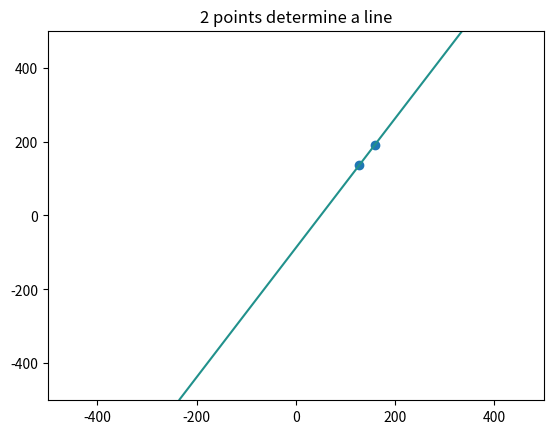
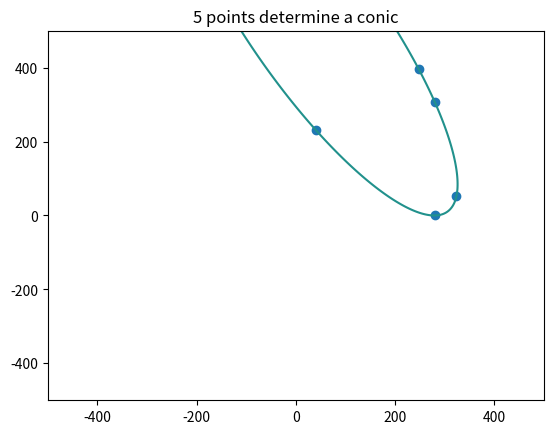
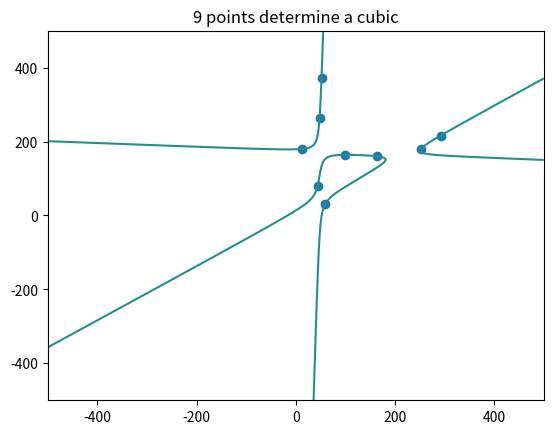
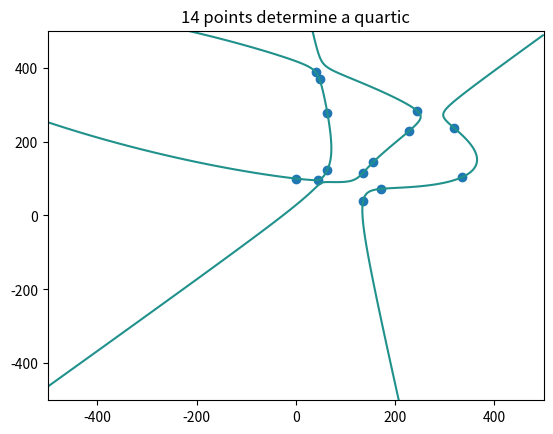
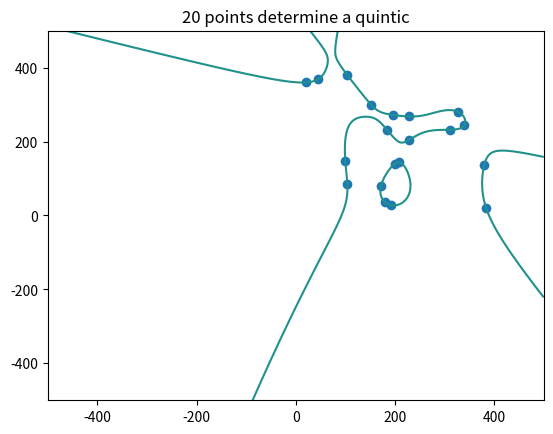
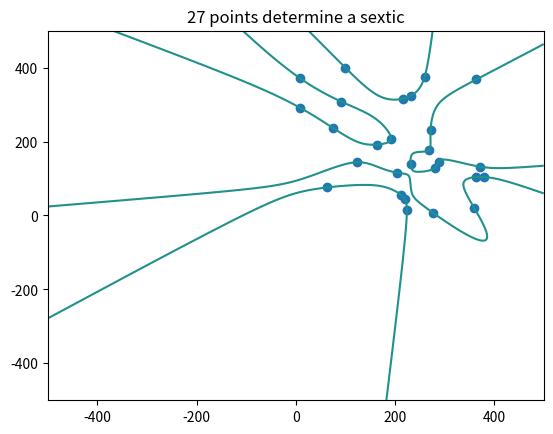

Reproduce these figures in Python, in order.
from matplotlib import pyplot as plt
from math import factorial,sqrt,pi,cos,sin
import numpy as np
import sympy as sym
from sympy.functions.special.tensor_functions import LeviCivita as levi_civita
import itertools
from itertools import combinations_with_replacement as repeat_combinations
import random

plotmin = -500
plotmax = 500
def get_grid():
    xs = np.linspace(plotmin, plotmax, 500)
    ys = np.linspace(plotmin, plotmax, 500)
    X,Y = np.meshgrid(xs, ys)
    return X,Y

def multinomial(n, choose):
    # Compute a multinomial coefficient.
    # e.g. multinomial(5, (2,1,2)) gives 30 (5_choose_2 * (5-2)_choose_1 * (5-2-1)_choose_2).
    assert(sum(choose) == n)
    cur = n
    coefficient = 1
    for c in choose:
        coefficient *= sym.binomial(cur, c)
        cur -= c
    return coefficient

def prod(lis):
    if len(lis) == 0:
        return 1
    t = lis[0]
    for val in lis[1:]:
        t *= val
    return t


def plot_line(l):
    X,Y = get_grid()
    plt.contour(X, Y, l[0]*X + l[1]*Y + l[2], 0)

# ordered_sums(3, 5) will give all triples of sums 0+0+5, 0+1+4, ..., 3+1+1, etc., that add to 5.
def ordered_sums(terms, n):
    if terms == 1:
        yield tuple([n])
        return
    for i in range(0, n+1):
        for trailing in ordered_sums(terms-1, n-i):
            yield tuple([i]) + trailing


def five_point_conic(p,q,r,s,t):
    x,y,z = sym.symbols("x y z")
    monoms = lambda v: [v[i]*v[j] for i,j in repeat_combinations(range(3), 2)]
    M = sym.Matrix([
        *[monoms([*point, 1]) for point in (p,q,r,s,t)],
        monoms((x,y,z))
    ])
    conic_equation = M.det()
    f = sym.lambdify((x, y), conic_equation.subs(z, 1))
    X,Y = get_grid()
    Z = f(X, Y)
    plt.contour(X, Y, Z, 0)
    plt.scatter(*zip(p,q,r,s,t))
    # for var in [x,y]:
    #     fprime = sym.lambdify((x,y), sym.diff(conic_equation, var))
    #     plt.contour(X, Y, fprime(X,Y), 0)

    # Polarize the quadratic form.
    conic_poly = conic_equation.as_poly()
    conic_polar = np.zeros((3,3))
    var = (x,y,z)
        
    for i,j in itertools.product(range(3), repeat=2):
        powers = [0,0,0]
        powers[i] += 1
        powers[j] += 1
        conic_polar[i,j] = conic_poly.coeff_monomial(var[i]*var[j])/multinomial(2,powers)
    return conic_equation, conic_polar



def point_point_join(p, q):
    # p: Homogeneous 3-vector.
    # q: Homogeneous 3-vector.
    # Returns: Line p^q represented by a 3x3 antisymmetric matrix.
    matrix = sym.zeros(3,3)
    for i,j in itertools.product(range(3), repeat=2):
        matrix[i,j] = p[i]*q[j] - p[j]*q[i]

    return matrix

def plucker_to_line(matrix):
    # Convert 3x3 Plucker matrix to 3-vector.
    vector = np.zeros(3)
    for i,j in itertools.product(range(3), repeat=2):
        for k in range(3):
            vector[k] += levi_civita(i,j,k) * matrix[i, j]
    return vector


# def levi_civita_contraction(num_upper, num_lower, tensor):
#     N = tensor.shape[0]
#     assert(upper == N) #-also must be a square tensor.
#     contracted = np.zeros((N,)*num_lower)
#     for contraction_multiindex in itertools.product(range(N), repeat=num_lower):
#         for multiindex in itertools.product(range(N), repeat=num_upper):
#             contracted[*contraction_multiindex] += levi_civita(*contraction_multiindex)
#     levi_civita()



def points_determine_algebraic_form(n, points):
    assert(len(points) == (n+1)*(n+2)/2 - 1)
    x,y,z = sym.symbols("x y z")
    monoms = lambda v: [prod([v[i] for i in multiindex]) for multiindex in repeat_combinations(range(3), n)]
    M = sym.Matrix([
        *[monoms([*point, 1]) for point in points],
        monoms((x,y,z))
    ])
    equation = M.det()
    print(equation.expand())
    f = sym.lambdify((x, y), equation.subs(z, 1))
    X,Y = get_grid()
    Z = f(X, Y)
    plt.contour(X, Y, Z, 0)
    plt.scatter(*zip(*points))
    # for var in [x,y,z]:
    #     fprime = sym.lambdify((x,y,z), sym.diff(equation, var))
    #     plt.contour(X, Y, fprime(X,Y,1), 0)

    

    
# points = [
#     np.array([0,0]),
#     np.array([2,-1.11]),
#     np.array([3.33,2]),
#     np.array([2,2.11]),
#     np.array([1,-1]),
#     np.array([0,-3.32]),
#     np.array([1.21321,-2.13213]),
#     np.array([0.22,-1.213]),
#     np.array([1,-1.0222213])
# ]
# points_determine_algebraic_form(3, points)

def algebraic_form(n):
    assert(n > 0)
    num_points = (n+1)*(n+2)//2 - 1
    # points = [4*np.random.rand(2) for i in range(num_points)]
    points = [4*np.array([random.randint(0,100), random.randint(0,100)]) for i in range(num_points)]
    points_determine_algebraic_form(n, points)
    nic_name = ["line", "conic", "cubic", "quartic", "quintic", "sextic", "septic"]
    plt.title("{} points determine a {}".format(num_points, nic_name[n-1] if n-1 < len(nic_name) else "{}-nic".format(n)))
    plt.show()

for i in range(1, 6+1):
    algebraic_form(i)
